The GitHub repository laexl/love-xyellow-lemon- contains a labelled image folder "DE_6205_2HP" with 10 categories: normal, ball14, ball21, ball7, inner14, inner21, inner7, outer14, outer21, outer7. Examples follow, each with its label.

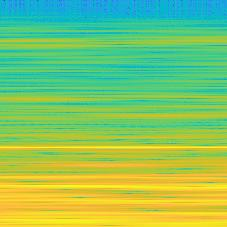
Label: normal

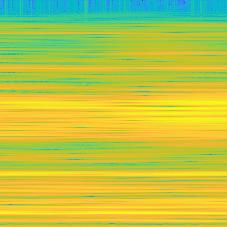
Label: ball14

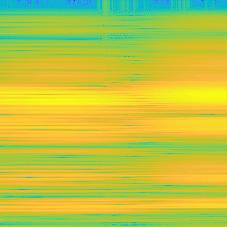
Label: outer21

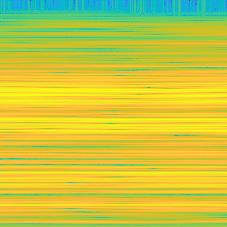
Label: inner7

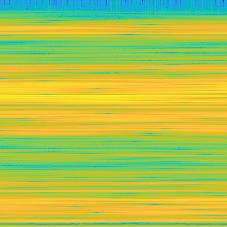
Label: outer14

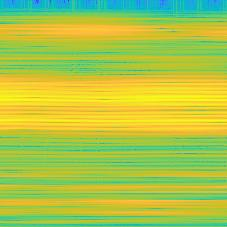
Label: outer7
